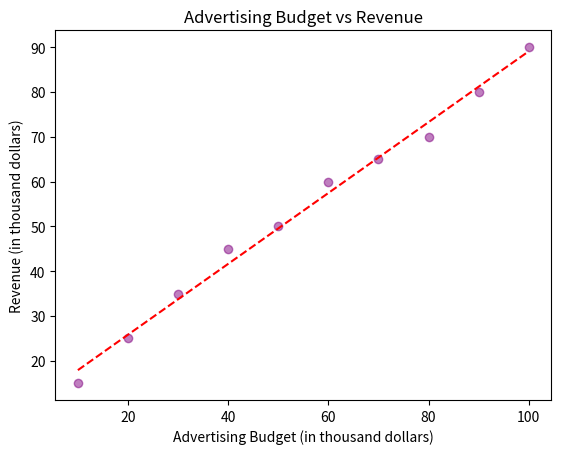

This figure's Python source: (Note: this script raises an exception after producing the figure.)
import matplotlib.pyplot as plt

# Figure object
fig = plt.figure()

# Data: advertising budget and revenue
ad_budget = [10, 20, 30, 40, 50, 60, 70, 80, 90, 100]
revenue = [15, 25, 35, 45, 50, 60, 65, 70, 80, 90]

# Create a scatter plot
plt.scatter(ad_budget, revenue, color='purple', alpha=0.5)

# Customizing the plot
plt.title('Advertising Budget vs Revenue')
plt.xlabel('Advertising Budget (in thousand dollars)')
plt.ylabel('Revenue (in thousand dollars)')

# Adding a trend line
import numpy as np
z = np.polyfit(ad_budget, revenue, 1)
p = np.poly1d(z)
plt.plot(ad_budget, p(ad_budget), "r--")

# Save the plot
plt.plot()
fig.savefig('plots/scatter.png')

